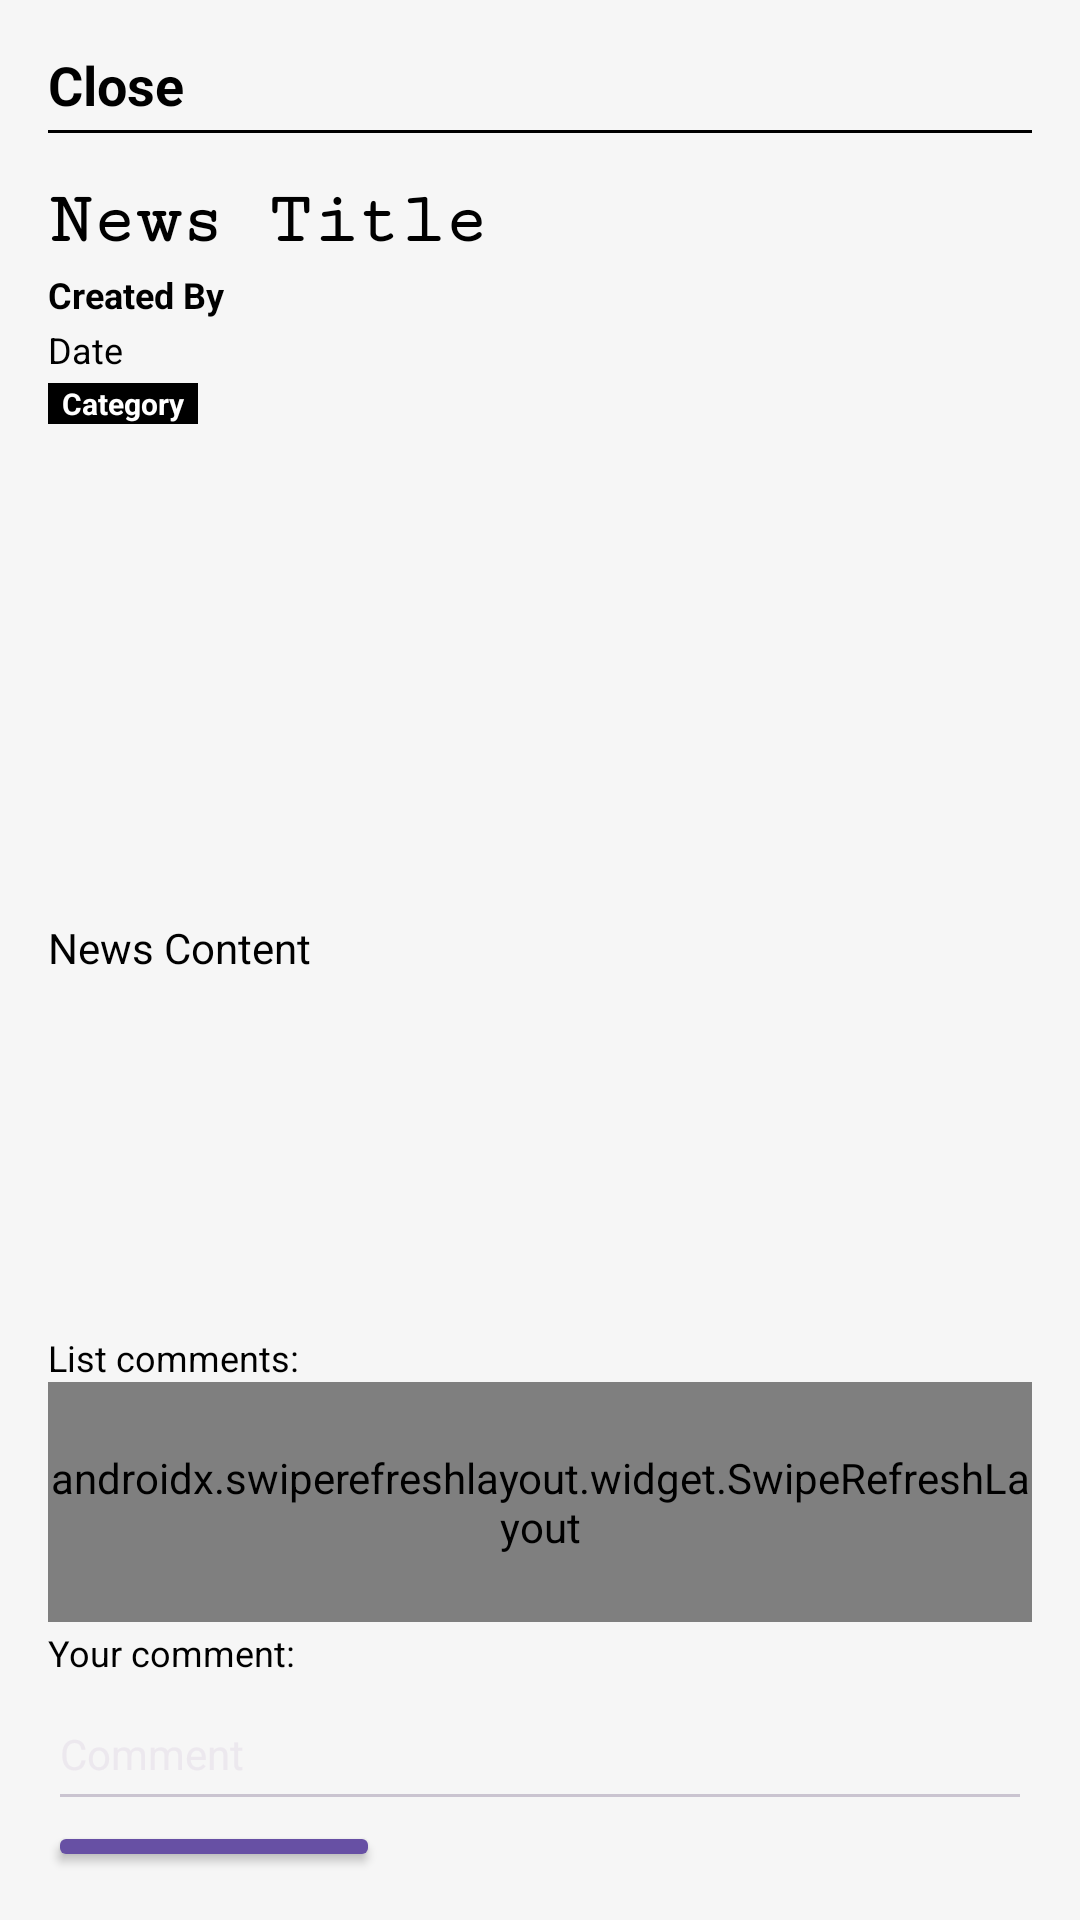

Layout XML and referenced resources for this Android screen:
<!-- AndroidManifest.xml: application theme Theme.PRM392_Group3 -->
<!-- res/layout/activity_news_detail.xml -->
<LinearLayout xmlns:android="http://schemas.android.com/apk/res/android"
    xmlns:app="http://schemas.android.com/apk/res-auto"
    android:layout_width="match_parent"
    android:layout_height="721dp"
    android:orientation="vertical"
    android:padding="16dp">

    <LinearLayout
        android:layout_width="match_parent"
        android:layout_height="wrap_content"
        android:orientation="horizontal">

        <ImageView
            android:id="@+id/backButton"
            android:layout_width="wrap_content"
            android:layout_height="wrap_content"
            android:contentDescription="Back"
            android:src="@drawable/add_bike_arrow_back"
            app:tint="@color/purple_200" />

        <TextView
            android:id="@+id/close"
            android:layout_width="0dp"
            android:layout_height="wrap_content"
            android:layout_weight="1"
            android:textColor="@color/black"
            android:text="Close"
            android:textSize="18sp"
            android:textStyle="bold" />

    </LinearLayout>    
    <View
        android:layout_marginTop="3dp"
        android:layout_width="match_parent"
        android:layout_height="1dp"
        android:background="@color/black" />
    <TextView
        android:id="@+id/newsTitle"
        android:layout_width="match_parent"
        android:layout_height="wrap_content"
        android:textColor="@color/black"
        android:fontFamily="serif-monospace"
        android:text="News Title"
        android:textSize="24sp"
        android:textStyle="bold"
        android:layout_marginTop="16dp" />

    <TextView
        android:id="@+id/source"
        android:layout_width="match_parent"
        android:layout_height="wrap_content"
        android:textColor="@color/black"
        android:textStyle="bold"

        android:text="Created By"
        android:textSize="12sp"
        android:layout_marginTop="3dp" />

    <TextView
        android:id="@+id/date"
        android:layout_width="match_parent"
        android:layout_height="wrap_content"
        android:textColor="@color/black"

        android:text="Date"
        android:textSize="12sp"
        android:layout_marginTop="2dp" />

    <TextView
        android:id="@+id/etCategory"
        android:layout_width="50dp"
        android:layout_height="wrap_content"
        android:layout_marginTop="3dp"
        android:background="@color/black"
        android:text="Category"
        android:textAlignment="center"
        android:textColor="@color/white"
        android:textSize="10sp"
        android:textStyle="bold" />

    <ImageView
        android:id="@+id/newsImage"
        android:layout_width="match_parent"
        android:layout_height="133dp"

        android:layout_marginTop="16dp"
        android:scaleType="centerCrop" />

    <TextView
        android:id="@+id/newsContent"
        android:layout_width="381dp"
        android:layout_height="136dp"

        android:layout_marginTop="16dp"
        android:text="News Content"
        android:textColor="@color/black" />
    <TextView
        android:id="@+id/comment"
        android:layout_width="match_parent"
        android:layout_height="wrap_content"
        android:textColor="@color/black"

        android:text="List comments: "
        android:textSize="12sp"
        android:layout_marginTop="2dp" />
    <androidx.core.widget.NestedScrollView xmlns:android="http://schemas.android.com/apk/res/android"
        xmlns:app="http://schemas.android.com/apk/res-auto"
        android:layout_width="match_parent"
        android:layout_height="80dp"
        android:fillViewport="true">
        <androidx.swiperefreshlayout.widget.SwipeRefreshLayout
            android:layout_width="match_parent"
            android:layout_height="wrap_content">

            <androidx.recyclerview.widget.RecyclerView
                android:id="@+id/recy_comments"
                android:layout_width="match_parent"
                android:layout_height="match_parent"
                android:layout_marginTop="5dp" />

        </androidx.swiperefreshlayout.widget.SwipeRefreshLayout>
    </androidx.core.widget.NestedScrollView>
    <TextView
        android:id="@+id/yourcommenttitle"
        android:layout_width="match_parent"
        android:layout_height="wrap_content"
        android:textColor="@color/black"

        android:text="Your comment: "
        android:textSize="12sp"
        android:layout_marginTop="2dp" />
    <EditText
        android:id="@+id/userComment"
        android:layout_width="match_parent"
        android:layout_height="wrap_content"
        android:hint="Comment"
        android:inputType="textUri"
        android:minHeight="48dp"
        android:textColor="@color/black"
        android:textSize="14sp" />

    <Button
        android:id="@+id/btnAddComment"
        android:layout_width="wrap_content"
        android:layout_height="wrap_content"
        android:backgroundTint="?android:attr/textColorLinkInverse"
        android:text="Add comment"
        android:textColor="@color/white"
        android:textSize="12sp" />
    <LinearLayout
        android:id="@+id/bikedt_ln_btn"
        android:layout_width="300dp"
        android:layout_height="54dp"
        android:orientation="horizontal"
        android:paddingStart="20dp"
        android:paddingEnd="20dp"
        android:layout_gravity="center"
    android:layout_marginTop="5dp"
        app:layout_constraintTop_toTopOf="parent">

        <androidx.appcompat.widget.AppCompatButton
            android:id="@+id/updatebtn"
            android:layout_width="0dp"
            android:layout_height="wrap_content"
            android:layout_marginEnd="4dp"
            android:layout_weight="1"
            android:text="Update News"
            android:background="@color/light_blue_shade"
            android:elevation="4dp"
            android:textColor="@color/black"
            android:visibility="visible" />

        <androidx.appcompat.widget.AppCompatButton
            android:id="@+id/deletebtn"
            android:layout_width="0dp"
            android:layout_height="wrap_content"
            android:layout_marginStart="4dp"
            android:elevation="4dp"
            android:background="@color/light_blue_shade"
            android:layout_weight="1"
            android:text="Delete News"
            android:textColor="@color/black"
            android:textSize="14sp"
            android:visibility="visible" />

    </LinearLayout>

    
</LinearLayout>
<!-- resources referenced by this layout -->
<resources>
  <color name="black">#FF000000</color>
  <color name="light_blue_shade">#12B2E6</color>
  <color name="purple_200">#296D98</color>
  <color name="white">#FFFFFFFF</color>
  <style name="Theme.PRM392_Group3" parent="Base.Theme.PRM392_Group3" />
  <style name="Base.Theme.PRM392_Group3" parent="Theme.Material3.Dark.NoActionBar">
          
          
      </style>
</resources>
